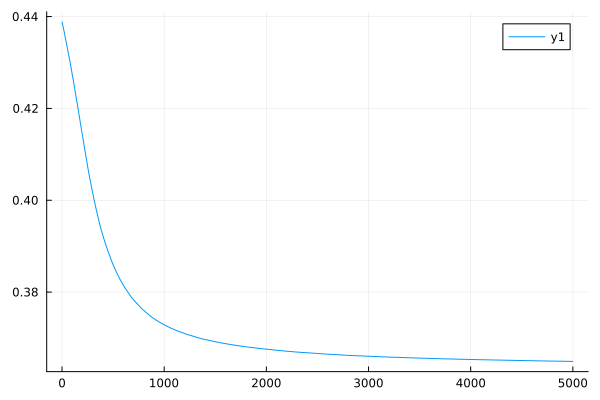

The table this chart was drawn from, first rows:
0	0.43882417870300283
1	0.4387
2	0.4386
3	0.4385
4	0.4384
5	0.4383
6	0.4382
7	0.4381
8	0.438
9	0.4379
10	0.4379
11	0.4378
12	0.4377
13	0.4376
14	0.4375
15	0.4373
16	0.4372
17	0.4371
18	0.437
19	0.4369
20	0.4368
21	0.4367
22	0.4366
23	0.4365
24	0.4364
25	0.4362
26	0.4361
27	0.436
28	0.4359
29	0.4358
30	0.4357
31	0.4356
32	0.4355
33	0.4354
34	0.4352
35	0.4351
36	0.435
37	0.4349
38	0.4348
39	0.4347
40	0.4345
41	0.4345
42	0.4344
43	0.4342
44	0.4341
45	0.434
46	0.4339
47	0.4338
48	0.4337
49	0.4336
50	0.4334
51	0.4333
52	0.4332
53	0.4331
54	0.433
55	0.4329
56	0.4327
57	0.4326
58	0.4325
59	0.4324
60	0.4322
... 4,940 more rows
